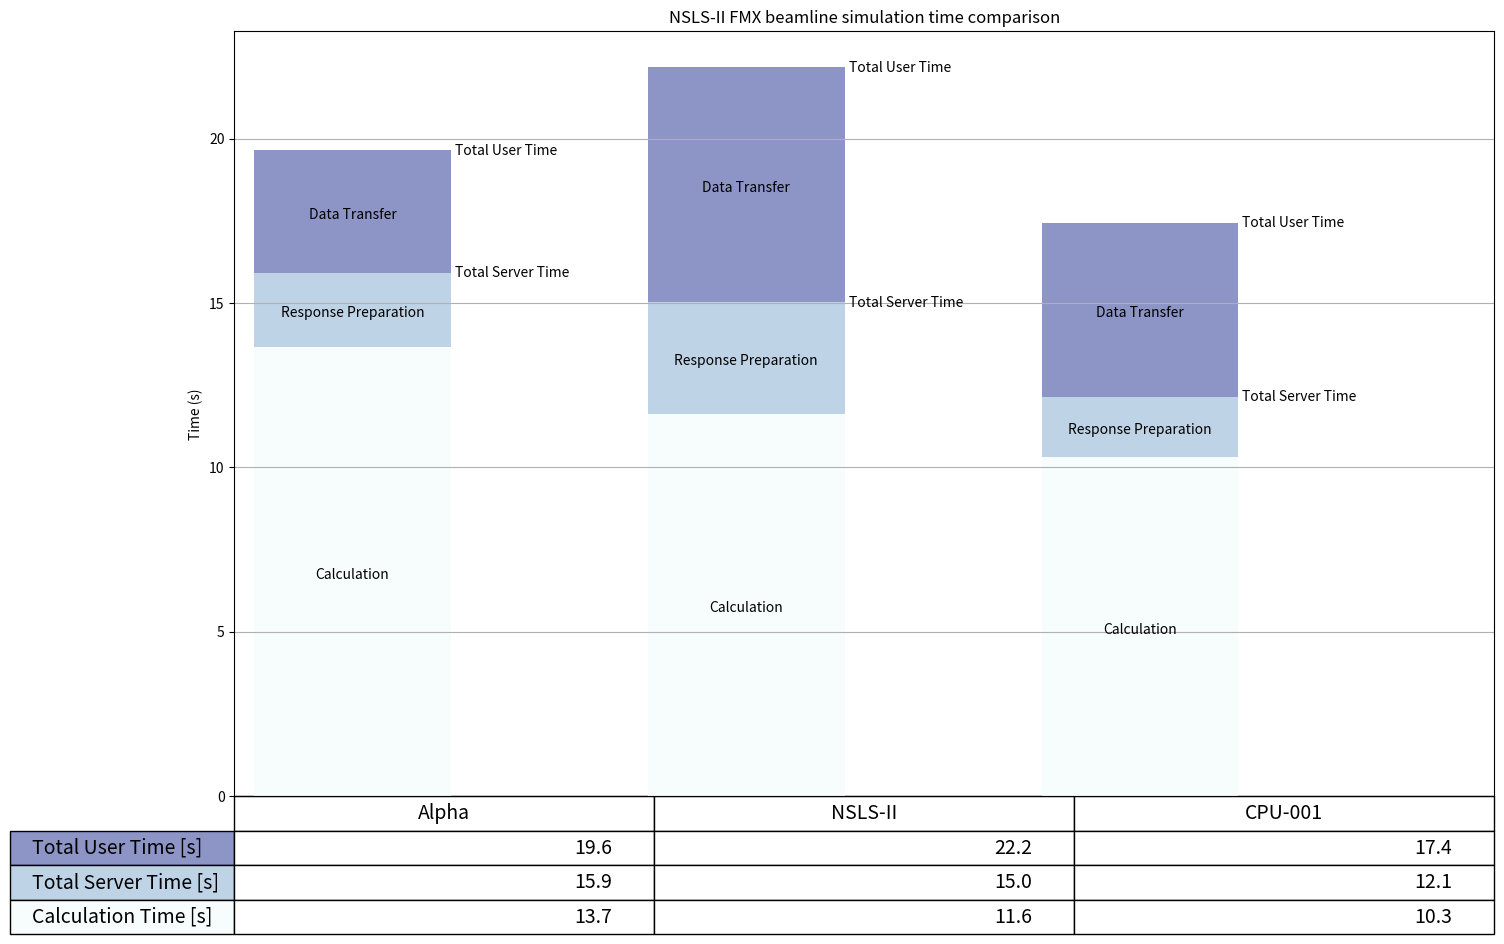

Recreate this plot in Python.
"""
Demo of table function to display a table within a plot.
"""
import matplotlib
import matplotlib.pyplot as plt
import numpy as np

data = [
    [13650, 11612, 10310],
    [2268, 3406, 1826],
    [3726, 7144, 5290],
]

columns = ('Alpha', 'NSLS-II', 'CPU-001')
rows = ['Total User Time [s]', 'Total Server Time [s]', 'Calculation Time [s]']
phase = ['Calculation', 'Response Preparation', 'Data Transfer']

values = np.arange(0, 25, 5)
value_increment = 1000

# Get some pastel shades for the colors
colors = plt.cm.BuPu(np.linspace(0, 0.5, len(rows)))
n_rows = len(data)

index = np.arange(len(columns)) + 0.3
bar_width = 0.50

# Initialize the vertical-offset for the stacked bar chart.
y_offset = np.array([0.0] * len(columns))

# Plot bars and create text labels for the table
cell_text = []
for row in range(n_rows):
    l = ' '.join(rows[-row-1].split(' ')[:3])
    a = plt.bar(index, data[row], bar_width, bottom=y_offset, color=colors[row], tick_label=l)
    if row > 0:
        for i in range(len(a)):
            plt.text(a[i].get_x()+a[i].get_width()+0.01, y_offset[i]+a[i].get_height(), '{}'.format(l),
                     ha='left', va='center')
    for i, r in enumerate(a):
        plt.text(r.get_x()+r.get_width()/2., y_offset[i]+r.get_height()/2. - 300, '{}'.format(' '.join(phase[row].split(' ')[:2])),
                 ha='center', va='bottom')
    y_offset += data[row]
    cell_text.append(['%1.1f' % (x / 1000.0) for x in y_offset])

   
# Reverse colors and text labels to display the last value at the top.
colors = colors[::-1]
cell_text.reverse()

# Add a table at the bottom of the axes
the_table = plt.table(cellText=cell_text,
                      rowLabels=rows,
                      rowColours=colors,
                      colLabels=columns,
                      loc='bottom')
the_table.auto_set_font_size(False)
the_table.set_fontsize(14)

                      
# Adjust layout to make room for the table:
plt.subplots_adjust(left=0.2, bottom=0.2)

plt.ylabel('Time (s)')
plt.yticks(values * value_increment, ['%d' % val for val in values])
plt.xticks([])
plt.xlim([0, 3.2])
plt.title('NSLS-II FMX beamline simulation time comparison')
plt.grid(True)

# plt.show()
matplotlib.rcParams.update({'font.size': 22})
fig = plt.gcf()
fig.set_size_inches(18, 11.25)
plt.savefig('ServerPrep_bars_plot.png')
